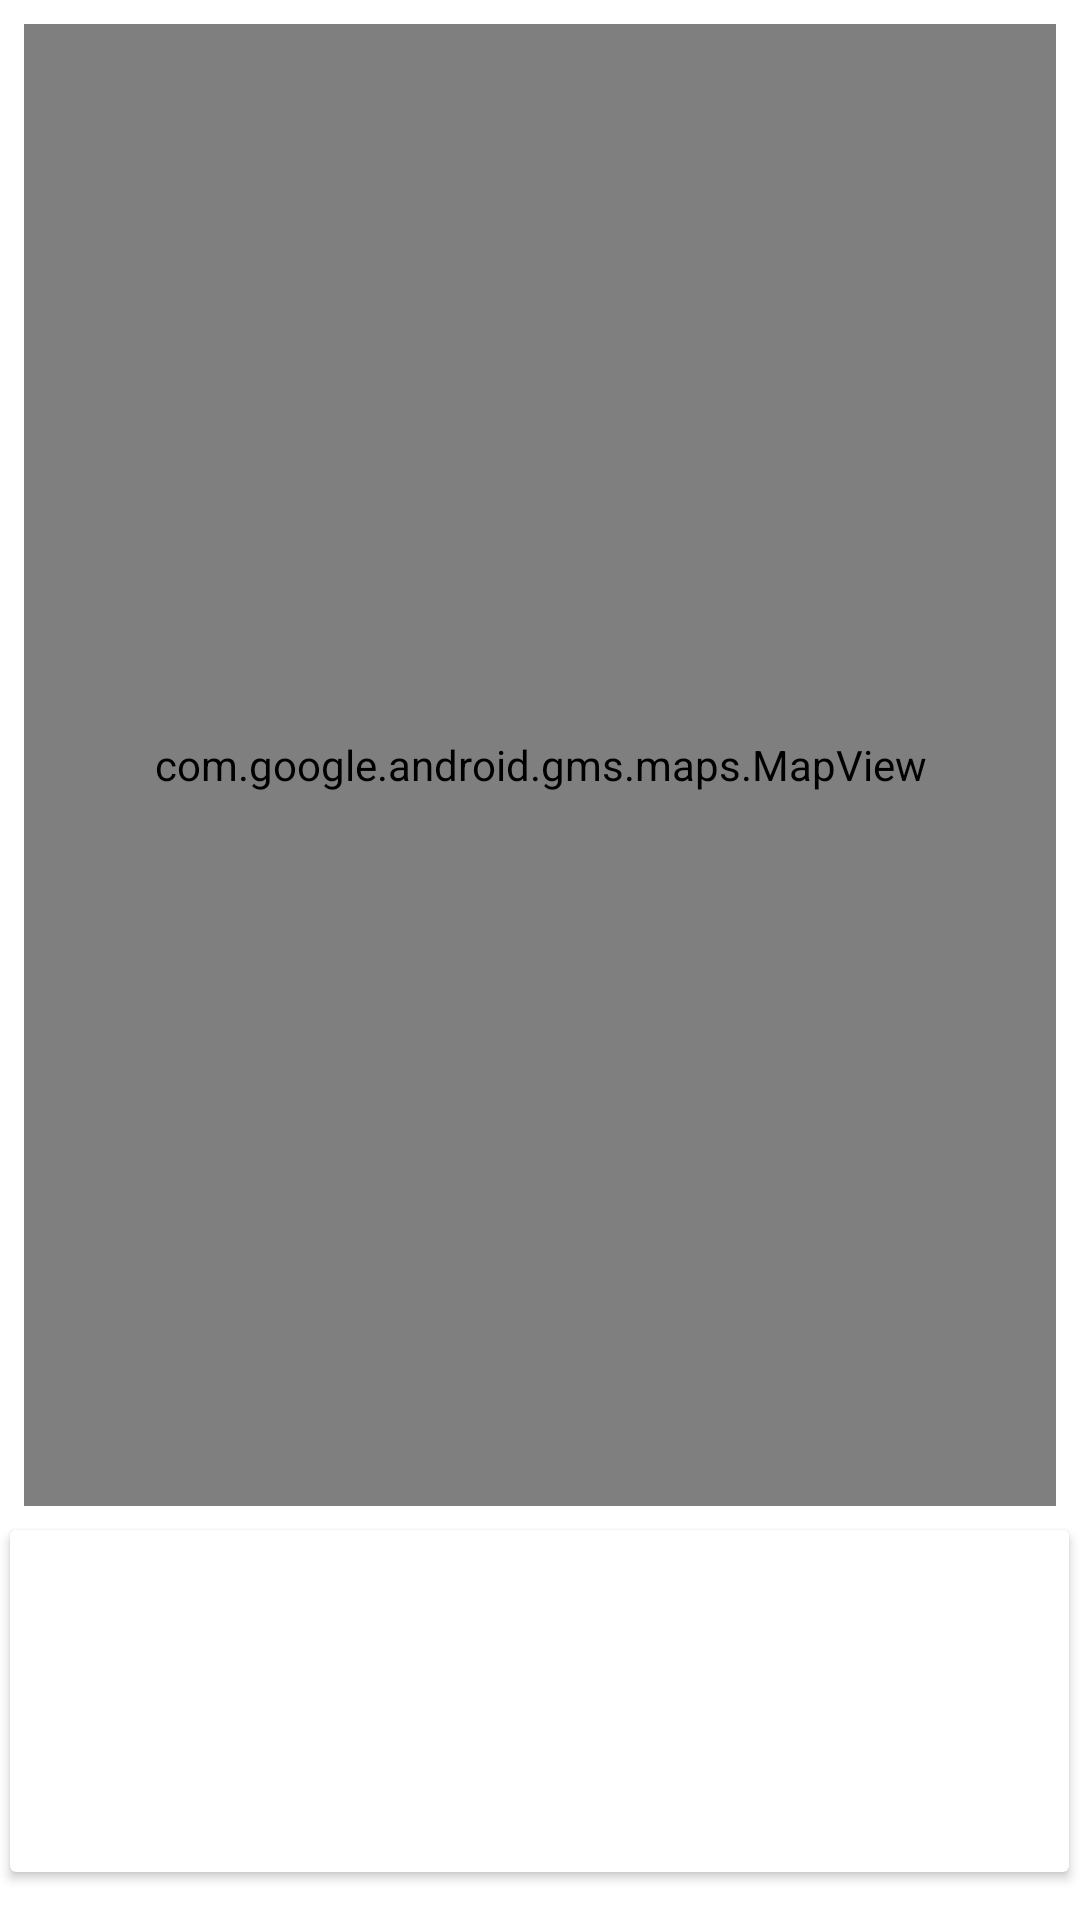

Write the Android layout XML for this screen, with the resource values it uses.
<!-- AndroidManifest.xml: application theme AppTheme -->
<!-- res/layout/content_hillfort_maps.xml -->
<?xml version="1.0" encoding="utf-8"?>
<androidx.constraintlayout.widget.ConstraintLayout
        xmlns:android="http://schemas.android.com/apk/res/android"
        xmlns:tools="http://schemas.android.com/tools"
        xmlns:app="http://schemas.android.com/apk/res-auto"
        android:layout_width="match_parent"
        android:layout_height="match_parent"
        app:layout_behavior="@string/appbar_scrolling_view_behavior"
        tools:showIn="@layout/activity_hillfort_maps"
        tools:context=".views.hillfortMaps.HillfortMapsView">

    <androidx.cardview.widget.CardView
            android:id="@+id/cardView"
            android:layout_width="353dp"
            android:layout_height="114dp"
            android:layout_marginBottom="16dp"
            android:layout_marginEnd="8dp"
            android:layout_marginStart="8dp"
            app:layout_constraintBottom_toBottomOf="parent"
            app:layout_constraintEnd_toEndOf="parent"
            app:layout_constraintHorizontal_bias="0.533"
            app:layout_constraintStart_toStartOf="parent" >

        <androidx.constraintlayout.widget.ConstraintLayout
                android:layout_width="match_parent"
                android:layout_height="match_parent">

            <TextView
                    android:id="@+id/currentTitle"
                    android:layout_width="135dp"
                    android:layout_height="25dp"
                    android:layout_marginEnd="8dp"
                    android:layout_marginStart="8dp"
                    android:layout_marginTop="20dp"
                    app:layout_constraintEnd_toStartOf="@+id/hillfortMapImage"
                    app:layout_constraintHorizontal_bias="0.35"
                    app:layout_constraintStart_toStartOf="parent"
                    app:layout_constraintTop_toTopOf="parent" />

            <TextView
                    android:id="@+id/hillfortMapDescription"
                    android:layout_width="135dp"
                    android:layout_height="25dp"
                    android:layout_marginBottom="8dp"
                    android:layout_marginEnd="8dp"
                    android:layout_marginStart="8dp"
                    android:layout_marginTop="8dp"
                    app:layout_constraintBottom_toBottomOf="parent"
                    app:layout_constraintEnd_toStartOf="@+id/hillfortMapImage"
                    app:layout_constraintHorizontal_bias="0.35"
                    app:layout_constraintStart_toStartOf="parent"
                    app:layout_constraintTop_toBottomOf="@+id/currentTitle"
                    app:layout_constraintVertical_bias="0.425" />

            <ImageView
                    android:id="@+id/hillfortMapImage"
                    android:layout_width="134dp"
                    android:layout_height="70dp"
                    android:layout_marginBottom="8dp"
                    android:layout_marginEnd="8dp"
                    android:layout_marginTop="8dp"
                    app:layout_constraintBottom_toBottomOf="parent"
                    app:layout_constraintEnd_toEndOf="parent"
                    app:layout_constraintTop_toTopOf="parent"
                    app:srcCompat="@drawable/ic_launcher_background" android:contentDescription="@string/hillfort_image"/>
        </androidx.constraintlayout.widget.ConstraintLayout>
    </androidx.cardview.widget.CardView>

    <com.google.android.gms.maps.MapView
            android:id="@+id/mapView"
            android:layout_width="0dp"
            android:layout_height="0dp"
            android:layout_marginStart="8dp"
            android:layout_marginTop="8dp"
            android:layout_marginEnd="8dp"
            android:layout_marginBottom="8dp"
            app:layout_constraintBottom_toTopOf="@+id/cardView"
            app:layout_constraintEnd_toEndOf="parent"
            app:layout_constraintStart_toStartOf="parent"
            app:layout_constraintTop_toTopOf="parent" />

</androidx.constraintlayout.widget.ConstraintLayout>
<!-- res/layout/activity_hillfort_maps.xml (included above) -->
<?xml version="1.0" encoding="utf-8"?>
<androidx.coordinatorlayout.widget.CoordinatorLayout
        xmlns:android="http://schemas.android.com/apk/res/android"
        xmlns:app="http://schemas.android.com/apk/res-auto"
        xmlns:tools="http://schemas.android.com/tools"
        android:layout_width="match_parent"
        android:layout_height="match_parent"
        tools:context=".views.hillfortMaps.HillfortMapsView">

    <com.google.android.material.appbar.AppBarLayout
            android:layout_height="wrap_content"
            android:layout_width="match_parent"
            android:theme="@style/AppTheme.AppBarOverlay">

        <androidx.appcompat.widget.Toolbar
                android:id="@+id/toolbar"
                android:layout_width="match_parent"
                android:layout_height="?attr/actionBarSize"
                android:background="?attr/colorPrimary"
                app:popupTheme="@style/AppTheme.PopupOverlay"/>

    </com.google.android.material.appbar.AppBarLayout>

    <include layout="@layout/content_hillfort_maps"/>

</androidx.coordinatorlayout.widget.CoordinatorLayout>
<!-- resources referenced by this layout -->
<resources>
  <string name="hillfort_image">Hillfort Image</string>
  <style name="AppTheme.AppBarOverlay" parent="ThemeOverlay.AppCompat.Dark.ActionBar" />
  <style name="AppTheme.PopupOverlay" parent="ThemeOverlay.AppCompat.Light" />
  <style name="AppTheme" parent="Theme.AppCompat.Light.NoActionBar">
          
          <item name="colorPrimary">@color/colorPrimary</item>
          <item name="colorPrimaryDark">@color/colorPrimaryDark</item>
          <item name="colorAccent">@color/colorAccent</item>
          <item name="android:windowBackground">@android:color/background_light</item>
      </style>
  <color name="colorPrimary">#228b22</color>
  <color name="colorPrimaryDark">#000000</color>
  <color name="colorAccent">#4c90af</color>
</resources>
